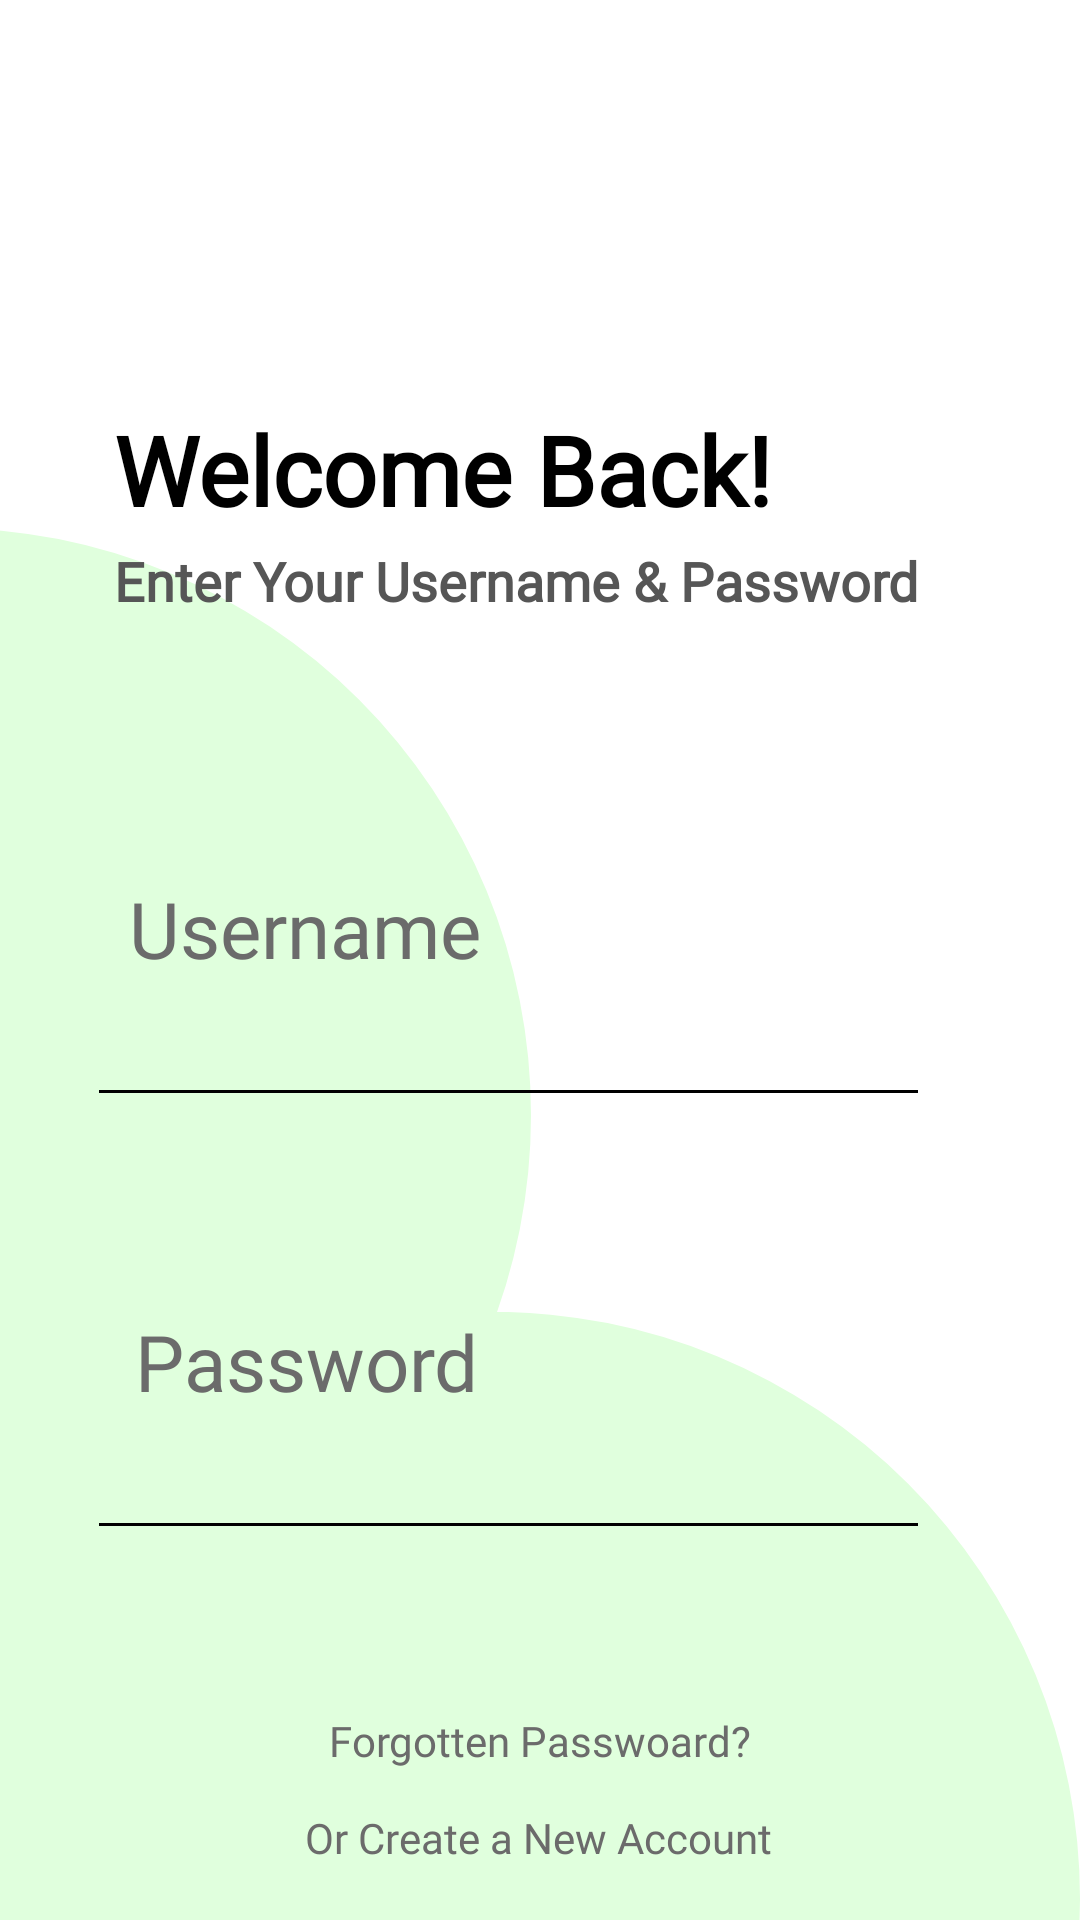

Reconstruct the res/layout file that produces this screen, plus the resources it refers to.
<!-- AndroidManifest.xml: application theme Theme.Odev2FMSS -->
<!-- res/layout/activity_login_screen.xml -->
<?xml version="1.0" encoding="utf-8"?>
<layout xmlns:android="http://schemas.android.com/apk/res/android"
    xmlns:app="http://schemas.android.com/apk/res-auto"
    xmlns:tools="http://schemas.android.com/tools">

    <data>

    </data>

    <androidx.constraintlayout.widget.ConstraintLayout
        android:layout_width="match_parent"
        android:layout_height="match_parent"
        tools:context=".LoginScreenActivity">

        <ImageView
            android:id="@+id/loginScreenTopBackground"
            android:layout_width="match_parent"
            android:layout_height="wrap_content"
            android:layout_marginStart="-215dp"
            android:layout_marginTop="293dp"
            android:layout_marginEnd="183dp"
            android:layout_marginBottom="173dp"
            app:layout_constraintBottom_toBottomOf="parent"
            app:layout_constraintEnd_toEndOf="parent"
            app:layout_constraintHorizontal_bias="0.0"
            app:layout_constraintStart_toStartOf="parent"
            app:layout_constraintTop_toTopOf="parent"
            app:layout_constraintVertical_bias="0.53"
            app:srcCompat="@drawable/ic_login_screen_background"
            android:contentDescription="@string/top_background_image"/>

        <ImageView
            android:id="@+id/loginScreenBottomBackground"
            android:layout_width="match_parent"
            android:layout_height="wrap_content"
            android:layout_marginStart="-32dp"
            android:layout_marginTop="546dp"
            android:layout_marginBottom="-80dp"
            app:layout_constraintBottom_toBottomOf="parent"
            app:layout_constraintEnd_toEndOf="parent"
            app:layout_constraintStart_toStartOf="parent"
            app:layout_constraintTop_toTopOf="parent"
            app:srcCompat="@drawable/ic_login_screen_background"
            android:contentDescription="@string/bottom_background_image" />

        <Button
            android:id="@+id/loginButton"
            style="@style/BaseButtonStyle"
            android:layout_height="65dp"
            android:layout_marginStart="99dp"
            android:layout_marginTop="95dp"
            android:layout_marginEnd="100dp"
            android:text="@string/login"
            app:layout_constraintBottom_toBottomOf="parent"
            app:layout_constraintEnd_toEndOf="parent"
            app:layout_constraintHorizontal_bias="0.0"
            app:layout_constraintStart_toStartOf="parent"
            app:layout_constraintTop_toBottomOf="@+id/passwordEditText"
            app:layout_constraintVertical_bias="0.0" />

        <ImageButton
            android:id="@+id/backScreenButton"
            app:layout_constraintEnd_toEndOf="parent"
            app:layout_constraintStart_toStartOf="parent"
            app:layout_constraintTop_toTopOf="parent"
            style="@style/backScreenButton"
            android:contentDescription="@string/back_screen_button" />

        <TextView
            android:id="@+id/welcomeBackText"
            android:text="@string/welcome_back"
            app:layout_constraintEnd_toEndOf="parent"
            app:layout_constraintHorizontal_bias="0.0"
            app:layout_constraintStart_toStartOf="parent"
            app:layout_constraintTop_toTopOf="parent"
            style="@style/HeaderTitleTextStyle" />

        <TextView
            android:id="@+id/infoText"
            android:layout_width="0dp"
            android:layout_height="61dp"
            android:layout_marginStart="38dp"
            android:layout_marginTop="163dp"
            android:layout_marginEnd="52dp"
            android:fontFamily="@font/inter"
            android:gravity="center_vertical"
            android:lineHeight="21sp"
            android:text="@string/enter_your_username_password"
            android:textColor="#565656"
            android:textFontWeight="600"
            android:textSize="18sp"
            app:layout_constraintEnd_toEndOf="parent"
            app:layout_constraintHorizontal_bias="1.0"
            app:layout_constraintStart_toStartOf="parent"
            app:layout_constraintTop_toTopOf="parent" />

        <TextView
            android:id="@+id/passwordText"
            style="@style/EditTextUpperTextStyle"
            android:layout_width="0dp"
            android:layout_marginStart="45dp"
            android:layout_marginTop="64dp"
            android:layout_marginEnd="50dp"
            android:text="@string/password"
            app:layout_constraintEnd_toEndOf="parent"
            app:layout_constraintHorizontal_bias="1.0"
            app:layout_constraintStart_toStartOf="parent"
            app:layout_constraintTop_toBottomOf="@+id/usernameEditText" />

        <TextView
            android:id="@+id/usernameText"
            style="@style/EditTextUpperTextStyle"
            android:layout_marginStart="43dp"
            android:layout_marginTop="68dp"
            android:layout_marginEnd="52dp"
            android:text="@string/username"
            app:layout_constraintEnd_toEndOf="parent"
            app:layout_constraintHorizontal_bias="0.0"
            app:layout_constraintStart_toStartOf="parent"
            app:layout_constraintTop_toBottomOf="@+id/infoText" />

        <EditText
            android:id="@+id/usernameEditText"
            style="@style/EditTextStyle"
            android:layout_marginTop="4dp"
            app:layout_constraintEnd_toEndOf="parent"
            app:layout_constraintStart_toStartOf="parent"
            app:layout_constraintTop_toBottomOf="@+id/usernameText"
            tools:ignore="Autofill,LabelFor" />

        <EditText
            android:id="@+id/passwordEditText"
            style="@style/EditTextStyle"
            android:layout_marginTop="4dp"
            app:layout_constraintEnd_toEndOf="parent"
            app:layout_constraintStart_toStartOf="parent"
            android:inputType="textPassword"
            app:layout_constraintTop_toBottomOf="@+id/passwordText"
            tools:ignore="Autofill,LabelFor,TextFields" />

        <androidx.appcompat.widget.AppCompatButton
            style="@style/Widget.Material3.Button.TextButton"
            android:id="@+id/forgottenPassTextButton"
            android:layout_width="wrap_content"
            android:layout_height="31dp"
            android:gravity="center_vertical|bottom"
            android:layout_marginStart="134dp"
            android:layout_marginTop="18dp"
            android:layout_marginEnd="134dp"
            android:background="@android:color/transparent"
            android:clickable="false"
            android:fontFamily="@font/inter"
            android:lineHeight="18sp"
            android:text="@string/forgotten_passwoard"
            android:textAllCaps="false"
            android:textColor="#6B6B6B"
            android:textSize="14sp"
            app:layout_constraintBottom_toBottomOf="parent"
            app:layout_constraintEnd_toEndOf="parent"
            app:layout_constraintStart_toStartOf="parent"
            app:layout_constraintTop_toBottomOf="@+id/loginButton"
            app:layout_constraintVertical_bias="0.0" />

        <androidx.appcompat.widget.AppCompatButton
            style="@style/Widget.Material3.Button.TextButton"
            android:id="@+id/createNewAccountButton"
            android:layout_width="wrap_content"
            android:layout_height="34dp"
            android:layout_marginStart="134dp"
            android:layout_marginEnd="134dp"
            android:layout_marginBottom="16dp"
            android:background="@android:color/transparent"
            android:clickable="false"
            android:fontFamily="@font/inter"
            android:lineHeight="18sp"
            android:text="@string/or_create_a_new_account"
            android:textAllCaps="false"
            android:textColor="#6B6B6B"
            android:textSize="14sp"
            app:layout_constraintBottom_toBottomOf="parent"
            app:layout_constraintEnd_toEndOf="parent"
            app:layout_constraintHorizontal_bias="0.509"
            app:layout_constraintStart_toStartOf="parent"
            app:layout_constraintTop_toBottomOf="@+id/forgottenPassTextButton"
            app:layout_constraintVertical_bias="0.0" />



    </androidx.constraintlayout.widget.ConstraintLayout>


</layout>
<!-- resources referenced by this layout -->
<resources>
  <!-- drawable ic_login_screen_background (drawable) -->
  <vector xmlns:android="http://schemas.android.com/apk/res/android"
      android:width="460dp"
      android:height="460dp"
      android:viewportWidth="460"
      android:viewportHeight="460">
    <path
        android:pathData="M230,230m-230,0a230,230 0,1 1,460 0a230,230 0,1 1,-460 0"
        android:fillColor="#e0ffdd"/>
  </vector>
  <string name="back_screen_button">Back Screen Button</string>
  <string name="bottom_background_image">Bottom Background Image</string>
  <string name="enter_your_username_password">Enter Your Username &amp; Password</string>
  <string name="forgotten_passwoard">Forgotten Passwoard?</string>
  <string name="login">LOGIN</string>
  <string name="or_create_a_new_account">Or Create a New Account</string>
  <string name="password">Password</string>
  <string name="top_background_image">Top Background Image</string>
  <string name="username">Username</string>
  <string name="welcome_back">Welcome Back!</string>
  <style name="EditTextStyle">
          <item name="android:layout_width">0dp</item>
          <item name="android:layout_height">wrap_content</item>
          <item name="android:layout_marginStart">29dp</item>
          <item name="android:layout_marginTop">2dp</item>
          <item name="android:layout_marginEnd">50dp</item>
          <item name="android:backgroundTint">@color/black</item>
          <item name="android:ems">1</item>
          <item name="android:inputType">textPersonName</item>
      </style>
  <style name="EditTextUpperTextStyle">
          <item name="android:layout_width">333dp</item>
          <item name="android:layout_height">wrap_content</item>
          <item name="android:fontFamily">@font/inter</item>
          <item name="android:textSize">26sp</item>
          <item name="android:lineHeight">31sp</item>
          <item name="android:textColor">#6B6B6B</item>
      </style>
  <style name="HeaderTitleTextStyle">
          <item name="android:layout_width">wrap_content</item>
          <item name="android:layout_height">61dp</item>
          <item name="android:layout_marginStart">38dp</item>
          <item name="android:layout_marginTop">126dp</item>
          <item name="android:layout_marginEnd">149dp</item>
          <item name="android:fontFamily">@font/inter</item>
          <item name="android:gravity">center_vertical</item>
          <item name="android:lineHeight">38sp</item>
          <item name="android:textColor">@color/black</item>
          <item name="android:textFontWeight">700</item>
          <item name="android:textSize">32sp</item>
      </style>
  <style name="backScreenButton" parent="ShapeAppearanceOverlay.Material3.Button">
          <item name="android:layout_width">48dp</item>
          <item name="android:layout_height">48dp</item>
          <item name="android:layout_marginStart">29dp</item>
          <item name="android:layout_marginTop">24dp</item>
          <item name="android:layout_marginEnd">351dp</item>
          <item name="android:background">@drawable/back_button_background</item>
      </style>
  <style name="Theme.Odev2FMSS" parent="Theme.MaterialComponents.Light.NoActionBar">
          
          <item name="colorPrimary">@color/purple_500</item>
          <item name="colorPrimaryVariant">@color/purple_700</item>
          <item name="colorOnPrimary">@color/white</item>
          
          <item name="colorSecondary">@color/teal_200</item>
          <item name="colorSecondaryVariant">@color/teal_700</item>
          <item name="colorOnSecondary">@color/black</item>
          
          <item name="android:statusBarColor" tools:targetApi="l">?attr/colorPrimaryVariant</item>
          
      </style>
  <!-- not gathered from this repository: default colours our renderer supplied (Android Studio template values) -->
  <color name="purple_500">#FF6200EE</color>
  <color name="purple_700">#FF3700B3</color>
  <color name="teal_200">#FF03DAC5</color>
  <color name="teal_700">#FF018786</color>
  <color name="black">#FF000000</color>
  <color name="white">#FFFFFFFF</color>
</resources>
